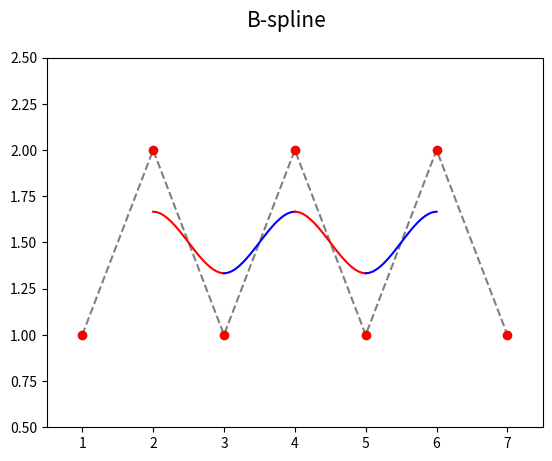
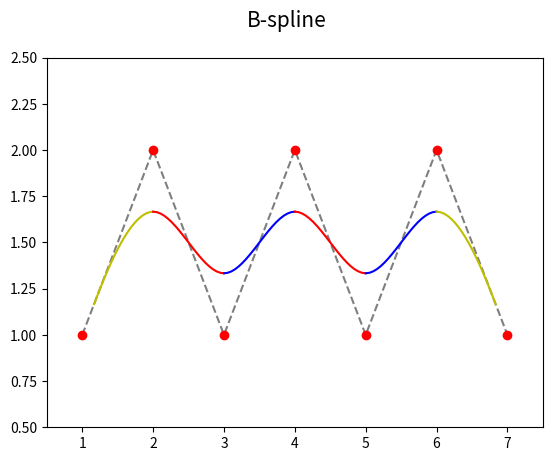
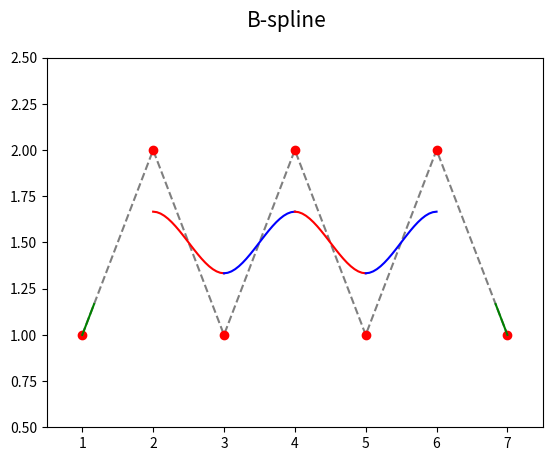
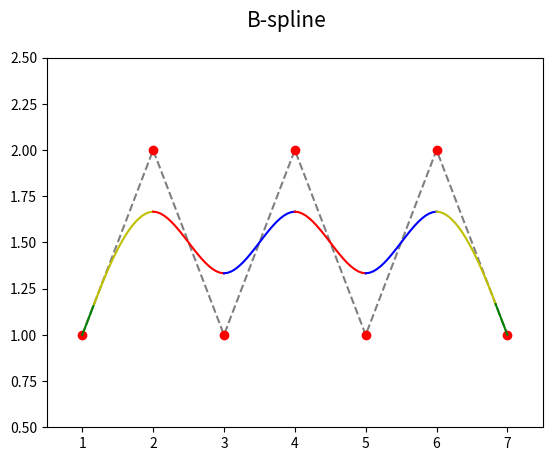

Write Python code to recreate these figures, in order.
"""Parametrická křivka: B-spline složená z Coonsových oblouků, násobné body."""

#
# Použito v článku:
#
# Parametrické křivky používané v designu i při tvorbě animací (dokončení)
# https://www.root.cz/clanky/parametricke-krivky-pouzivane-v-designu-i-pri-tvorbe-animaci-dokonceni/
#
# Součást seriálu:
#
# Křivky nejen v počítačové grafice
# https://www.root.cz/serialy/krivky-nejen-v-pocitacove-grafice/
#

import numpy as np
import matplotlib.pyplot as plt

# hodnoty parametru t
t = np.linspace(0, 1, 20)

# řídicí body B-spline
xc = (1, 2, 3, 4, 5, 6, 7)
yc = (1, 2, 1, 2, 1, 2, 1)

# Coonsovy polynomy
C = [(1-t)**3,
     3*t**3 - 6*t**2 + 4,
     -3*t**3 + 3*t**2 + 3*t + 1,
     t**3]


def draw_coons_arc(xc, yc, ax, style):
    # výpočet bodů ležících na Coonsově kubice
    x = 0
    y = 0
    for i in range(0, 4):
        x += xc[i]*C[i]
        y += yc[i]*C[i]

    # konečná úprava sumy
    x /= 6
    y /= 6

    # vrcholy na křivce pospojované úsečkami
    ax.plot(x, y, style)


def draw_b_spline(filename, xc, yc, draw_first_arcs, draw_second_arcs):
    # rozměry grafu při uložení: 640x480 pixelů
    fig, ax = plt.subplots(1, figsize=(6.4, 4.8))

    # titulek grafu
    fig.suptitle('B-spline', fontsize=15)

    # určení rozsahů na obou souřadných osách
    ax.set_xlim(0.5, 7.5)
    ax.set_ylim(0.5, 2.5)

    # řídicí body B-spline
    ax.plot(xc, yc, 'k--', alpha=0.5)
    ax.plot(xc, yc, 'ro')

    # první dva oblouky s násobnými body
    if draw_first_arcs:
        draw_coons_arc((xc[0], xc[0], xc[0], xc[1]),
                       (yc[0], yc[0], yc[0], yc[1]), ax, "g-")

    if draw_second_arcs:
        draw_coons_arc((xc[0], xc[0], xc[1], xc[2]),
                       (yc[0], yc[0], yc[1], yc[2]), ax, "y-")

    last = len(xc)

    # další oblouky
    for start in range(0, last-3):
        style = "r-" if start % 2 == 0 else "b-"
        draw_coons_arc(xc[start:start+4], yc[start:start+4], ax, style)

    # poslední dva oblouky s násobnými body
    if draw_second_arcs:
        draw_coons_arc((xc[last-3], xc[last-2], xc[last-1], xc[last-1]),
                       (yc[last-3], yc[last-2], yc[last-1], yc[last-1]), ax, "y-")

    if draw_first_arcs:
        draw_coons_arc((xc[last-2], xc[last-1], xc[last-1], xc[last-1]),
                       (yc[last-2], yc[last-1], yc[last-1], yc[last-1]), ax, "g-")

    # uložení grafu do rastrového obrázku
    plt.savefig(filename)

    # zobrazení grafu
    plt.show()


# čtyři varianty B-spline křivky
draw_b_spline("B-spline_4A.png", xc, yc, False, False)
draw_b_spline("B-spline_4B.png", xc, yc, False, True)
draw_b_spline("B-spline_4C.png", xc, yc, True, False)
draw_b_spline("B-spline_4D.png", xc, yc, True, True)
